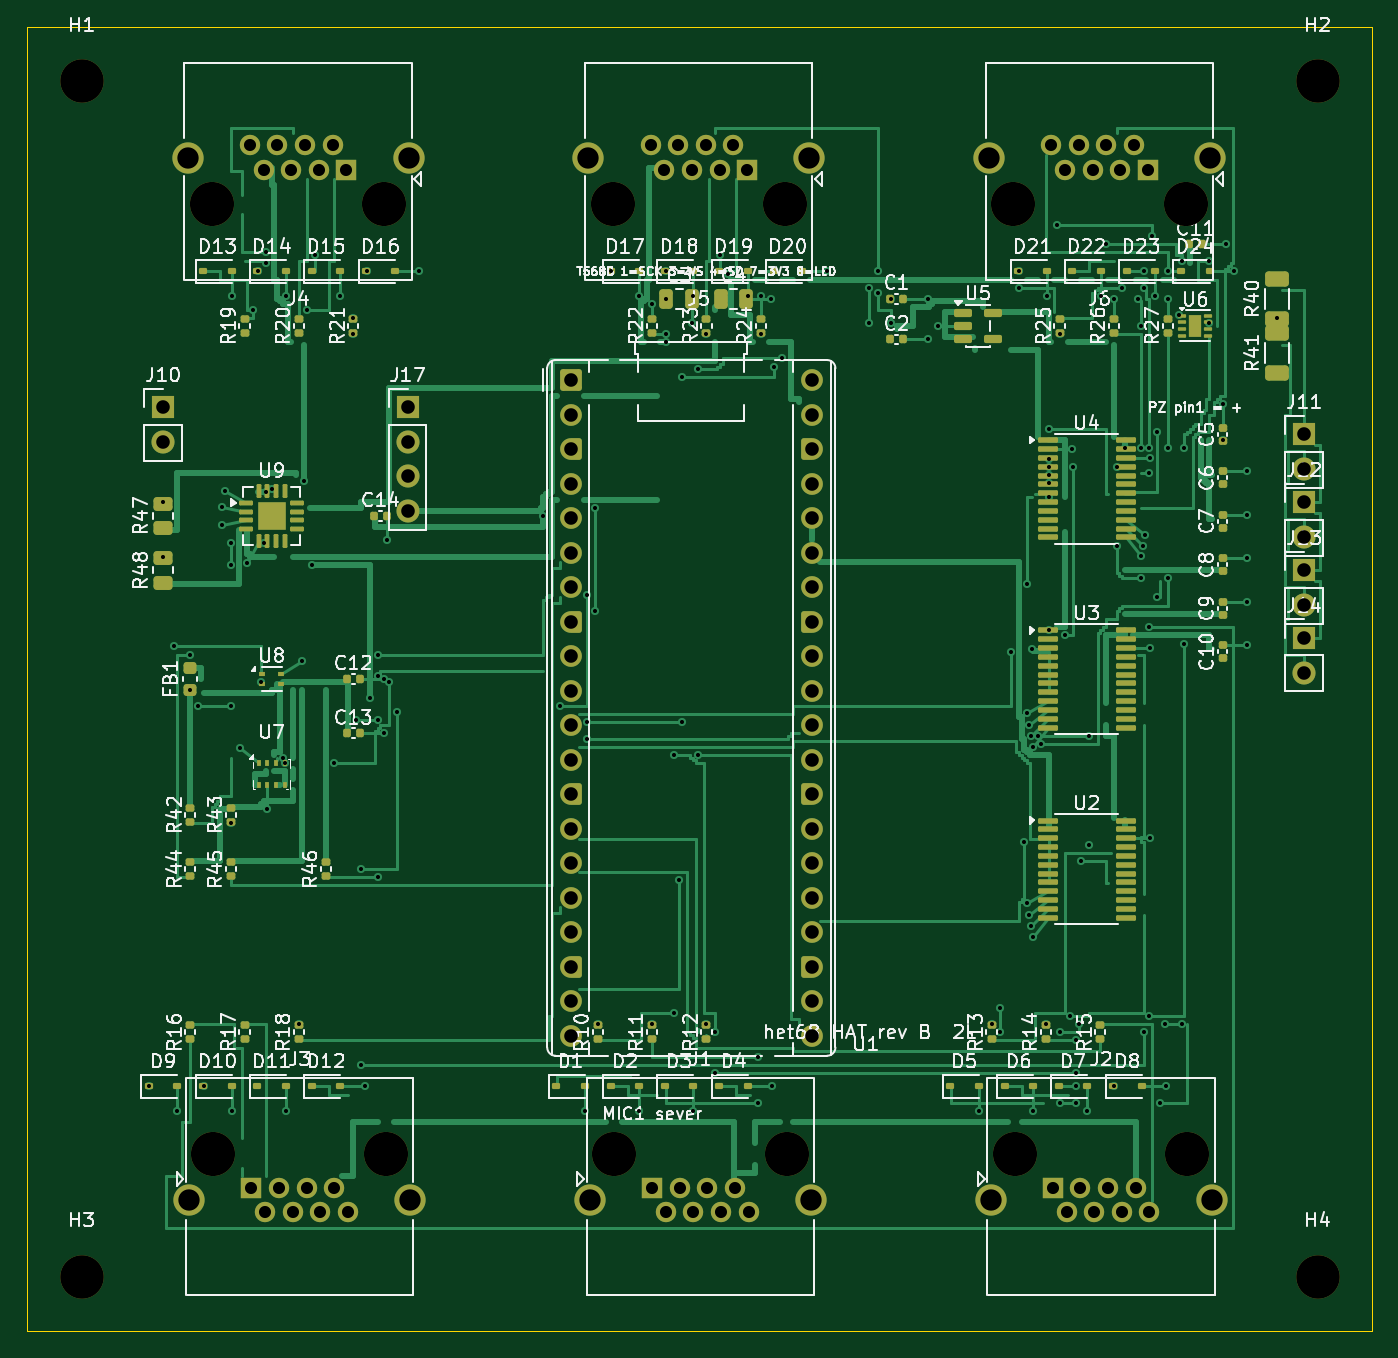
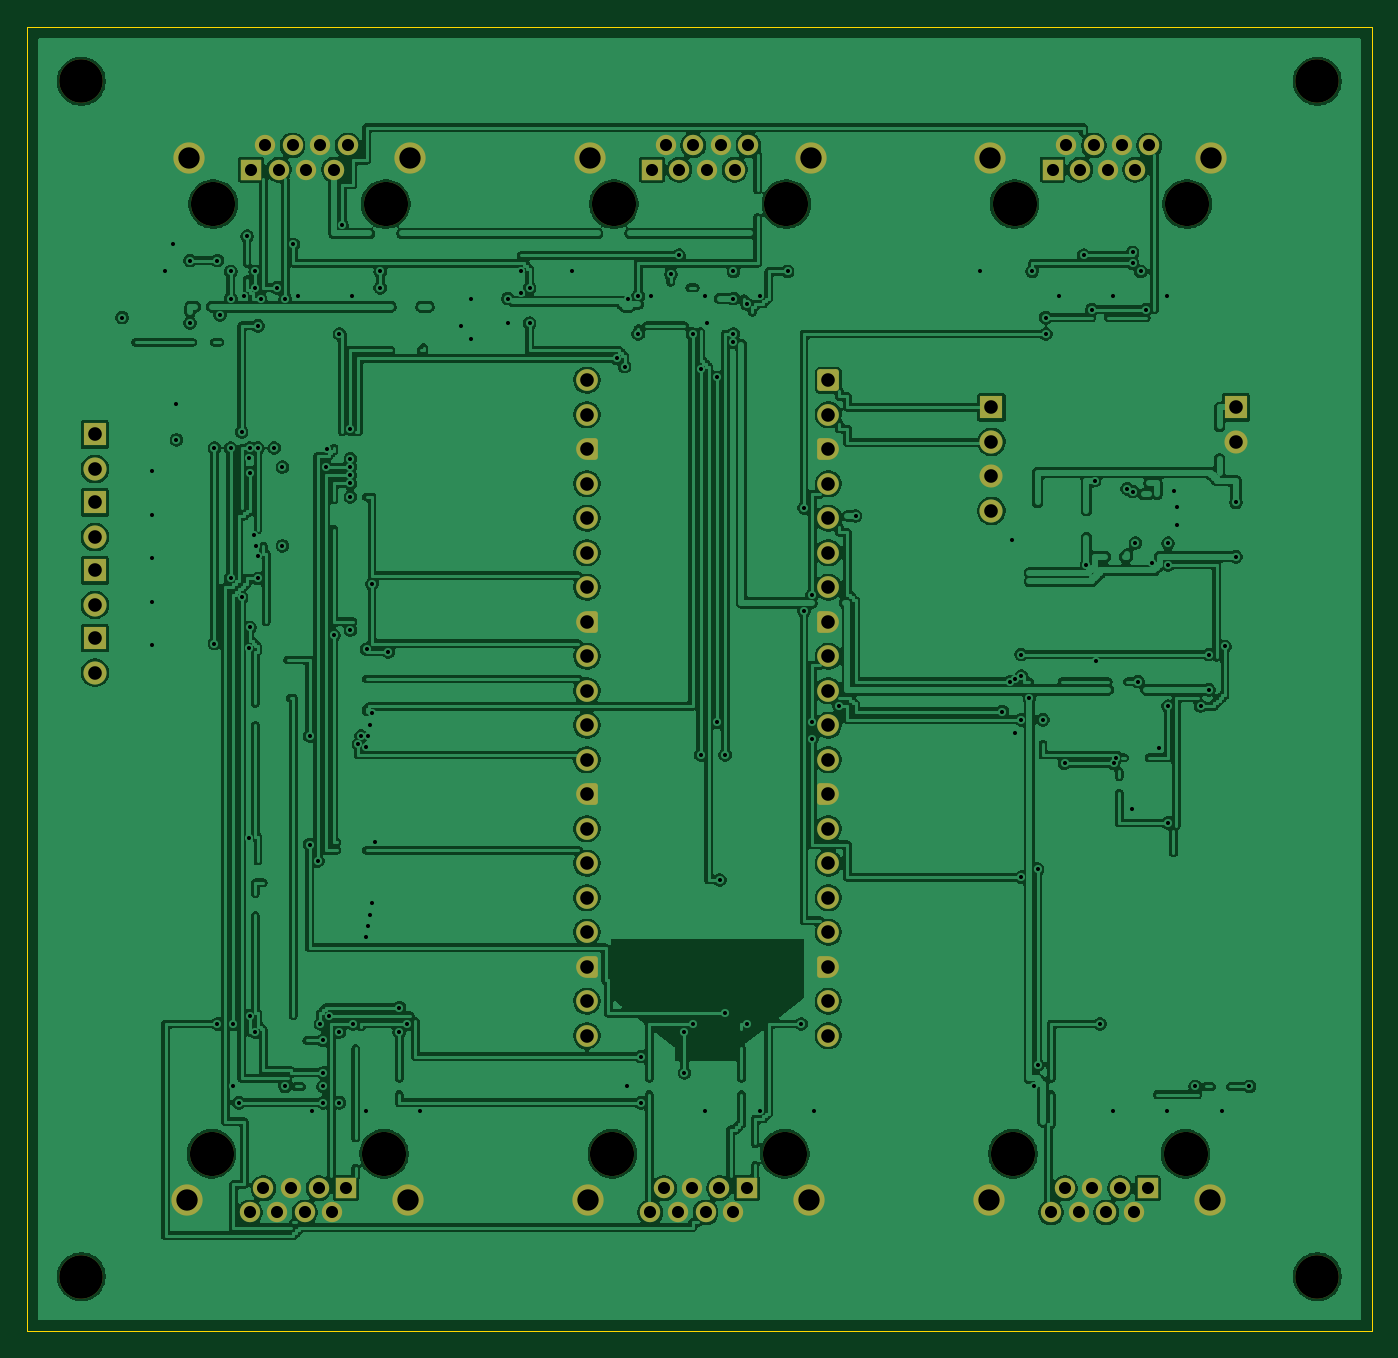
Circuit board: 11 layer files. Board 99.0 x 96.0 mm.
- bottom_copper: het68-hat-B_Cu.gbl (743808 bytes)
- bottom_mask: het68-hat-B_Mask.gbs (6506 bytes)
- paste: het68-hat-B_Paste.gbp (454 bytes)
- bottom_silk: het68-hat-B_Silkscreen.gbo (455 bytes)
- outline: het68-hat-Edge_Cuts.gm1 (616 bytes)
- top_copper: het68-hat-F_Cu.gtl (438930 bytes)
- top_mask: het68-hat-F_Mask.gts (15556 bytes)
- paste: het68-hat-F_Paste.gtp (10279 bytes)
- top_silk: het68-hat-F_Silkscreen.gto (158828 bytes)
- drill: het68-hat-NPTH.drl (604 bytes)
- drill: het68-hat-PTH.drl (4742 bytes)

=== bottom_copper: het68-hat-B_Cu.gbl (743808 bytes, source omitted) ===
=== bottom_mask: het68-hat-B_Mask.gbs (6506 bytes, source omitted) ===
=== paste: het68-hat-B_Paste.gbp ===
%TF.GenerationSoftware,KiCad,Pcbnew,10.0.6*%
%TF.CreationDate,2026-10-28T15:55:51+01:00*%
%TF.ProjectId,het68-hat,68657436-382d-4686-9174-2e6b69636164,rev?*%
%TF.SameCoordinates,Original*%
%TF.FileFunction,Paste,Bot*%
%TF.FilePolarity,Positive*%
%FSLAX46Y46*%
G04 Gerber Fmt 4.6, Leading zero omitted, Abs format (unit mm)*
G04 Created by KiCad (PCBNEW 10.0.6) date 2026-10-28 15:55:51*
%MOMM*%
%LPD*%
G01*
G04 APERTURE LIST*
G04 APERTURE END LIST*
M02*

=== bottom_silk: het68-hat-B_Silkscreen.gbo ===
%TF.GenerationSoftware,KiCad,Pcbnew,10.0.6*%
%TF.CreationDate,2026-10-28T15:55:51+01:00*%
%TF.ProjectId,het68-hat,68657436-382d-4686-9174-2e6b69636164,rev?*%
%TF.SameCoordinates,Original*%
%TF.FileFunction,Legend,Bot*%
%TF.FilePolarity,Positive*%
%FSLAX46Y46*%
G04 Gerber Fmt 4.6, Leading zero omitted, Abs format (unit mm)*
G04 Created by KiCad (PCBNEW 10.0.6) date 2026-10-28 15:55:51*
%MOMM*%
%LPD*%
G01*
G04 APERTURE LIST*
G04 APERTURE END LIST*
M02*

=== outline: het68-hat-Edge_Cuts.gm1 ===
%TF.GenerationSoftware,KiCad,Pcbnew,10.0.6*%
%TF.CreationDate,2026-10-28T15:55:51+01:00*%
%TF.ProjectId,het68-hat,68657436-382d-4686-9174-2e6b69636164,rev?*%
%TF.SameCoordinates,Original*%
%TF.FileFunction,Profile,NP*%
%FSLAX46Y46*%
G04 Gerber Fmt 4.6, Leading zero omitted, Abs format (unit mm)*
G04 Created by KiCad (PCBNEW 10.0.6) date 2026-10-28 15:55:51*
%MOMM*%
%LPD*%
G01*
G04 APERTURE LIST*
%TA.AperFunction,Profile*%
%ADD10C,0.100000*%
%TD*%
G04 APERTURE END LIST*
D10*
X0Y0D02*
X99000000Y0D01*
X0Y-96000000D02*
X0Y0D01*
X99000000Y0D02*
X99000000Y-96000000D01*
X99000000Y-96000000D02*
X0Y-96000000D01*
M02*

=== top_copper: het68-hat-F_Cu.gtl (438930 bytes, source omitted) ===
=== top_mask: het68-hat-F_Mask.gts (15556 bytes, source omitted) ===
=== paste: het68-hat-F_Paste.gtp (10279 bytes, source omitted) ===
=== top_silk: het68-hat-F_Silkscreen.gto (158828 bytes, source omitted) ===
=== drill: het68-hat-NPTH.drl ===
M48
; DRILL file KiCad 10.0.6 date 2026-10-28T15:55:52
; FORMAT={-:-/ absolute / metric / decimal}
; #@! TF.CreationDate,2026-10-28T15:55:52+01:00
; #@! TF.GenerationSoftware,Kicad,Pcbnew,10.0.6
; #@! TF.FileFunction,NonPlated,1,2,NPTH
FMAT,2
METRIC
; #@! TA.AperFunction,NonPlated,NPTH,ComponentDrill
T1C3.200
; #@! TA.AperFunction,NonPlated,NPTH,ComponentDrill
T2C3.250
%
G90
G05
T1
X4.0Y-4.0
X4.0Y-92.0
X95.0Y-4.0
X95.0Y-92.0
T2
X13.59Y-13.04
X13.71Y-82.96
X26.29Y-13.04
X26.41Y-82.96
X43.09Y-13.04
X43.21Y-82.96
X55.79Y-13.04
X55.91Y-82.96
X72.59Y-13.04
X72.71Y-82.96
X85.29Y-13.04
X85.41Y-82.96
M30

=== drill: het68-hat-PTH.drl ===
M48
; DRILL file KiCad 10.0.6 date 2026-10-28T15:55:52
; FORMAT={-:-/ absolute / metric / decimal}
; #@! TF.CreationDate,2026-10-28T15:55:52+01:00
; #@! TF.GenerationSoftware,Kicad,Pcbnew,10.0.6
; #@! TF.FileFunction,Plated,1,2,PTH
FMAT,2
METRIC
; #@! TA.AperFunction,Plated,PTH,ViaDrill
T1C0.300
; #@! TA.AperFunction,Plated,PTH,ComponentDrill
T2C0.890
; #@! TA.AperFunction,Plated,PTH,ComponentDrill
T3C1.000
; #@! TA.AperFunction,Plated,PTH,ComponentDrill
T4C1.570
%
G90
G05
T1
X9.0Y-78.0
X10.0Y-28.0
X10.0Y-35.0
X10.0Y-39.0
X10.8Y-45.6
X11.05Y-79.8
X12.0Y-46.2
X12.0Y-48.8
X12.6Y-50.0
X13.0Y-78.0
X14.364Y-35.366
X14.364Y-36.634
X14.543Y-34.19
X15.0Y-38.0
X15.0Y-39.6
X15.0Y-50.0
X15.0Y-58.6
X15.05Y-19.8
X15.05Y-79.8
X15.633Y-53.058
X16.19Y-39.457
X16.6Y-20.8
X17.0Y-18.0
X17.2Y-48.2
X17.4Y-38.0
X17.6Y-16.6
X17.6Y-17.4
X17.6Y-34.2
X17.675Y-57.6
X18.0Y-34.0
X18.8Y-53.8
X19.0Y-54.2
X19.05Y-19.8
X19.05Y-79.8
X20.0Y-73.4
X20.263Y-46.707
X20.4Y-33.4
X20.6Y-20.8
X21.0Y-39.6
X21.2Y-16.8
X22.6Y-54.2
X23.05Y-19.8
X24.0Y-21.4
X24.0Y-22.6
X24.2Y-51.0
X24.6Y-62.0
X24.6Y-76.4
X24.85Y-78.0
X25.0Y-18.0
X25.2Y-49.4
X25.8Y-46.2
X25.8Y-47.8
X25.8Y-51.0
X25.8Y-62.6
X26.28Y-48.0
X26.28Y-52.0
X26.48Y-37.8
X26.6Y-48.2
X27.2Y-50.4
X28.0Y-28.0
X28.0Y-30.6
X28.85Y-18.0
X38.0Y-36.0
X39.2Y-50.0
X41.05Y-79.8
X41.2Y-41.8
X41.2Y-51.2
X41.2Y-52.4
X41.8Y-35.4
X41.8Y-43.0
X42.0Y-73.4
X43.0Y-18.0
X45.05Y-19.8
X45.05Y-79.8
X46.0Y-20.4
X46.0Y-73.4
X47.0Y-18.0
X47.0Y-20.0
X47.0Y-22.6
X47.0Y-23.2
X47.6Y-53.6
X47.6Y-72.6
X48.0Y-62.8
X48.2Y-25.8
X48.2Y-51.2
X48.95Y-21.8
X49.05Y-19.8
X49.05Y-79.8
X49.4Y-25.2
X49.4Y-53.6
X50.0Y-22.6
X50.0Y-73.4
X50.6Y-74.0
X50.6Y-77.0
X51.0Y-16.8
X51.6Y-18.2
X53.05Y-19.8
X53.8Y-75.8
X53.8Y-79.2
X54.0Y-19.8
X54.0Y-22.6
X54.75Y-20.0
X54.85Y-78.0
X55.0Y-25.0
X55.6Y-24.4
X58.85Y-18.0
X62.0Y-19.2
X62.0Y-21.8
X62.6Y-18.0
X62.6Y-19.6
X63.6Y-20.0
X63.6Y-21.8
X66.28Y-20.0
X66.28Y-23.0
X67.062Y-22.0
X70.05Y-79.8
X71.0Y-73.4
X71.6Y-72.2
X71.6Y-74.0
X72.4Y-46.0
X73.0Y-18.0
X73.0Y-19.2
X73.4Y-60.0
X73.572Y-50.514
X73.572Y-64.514
X73.6Y-41.0
X73.728Y-51.395
X73.728Y-65.395
X73.879Y-52.211
X73.879Y-66.211
X74.0Y-45.8
X74.012Y-52.98
X74.012Y-66.98
X74.05Y-79.8
X74.4Y-52.2
X74.6Y-52.8
X75.0Y-73.4
X75.05Y-19.8
X75.2Y-29.6
X75.2Y-31.8
X75.2Y-32.4
X75.2Y-33.0
X75.2Y-33.6
X75.2Y-34.6
X75.2Y-44.4
X75.8Y-14.6
X76.0Y-22.6
X76.0Y-74.0
X76.0Y-79.2
X76.4Y-10.4
X76.4Y-44.8
X76.8Y-72.8
X76.938Y-31.075
X77.0Y-32.4
X77.2Y-74.6
X77.2Y-77.0
X77.2Y-78.0
X77.2Y-79.2
X77.4Y-73.4
X77.6Y-61.4
X78.05Y-79.8
X78.2Y-52.2
X78.2Y-60.2
X79.05Y-19.8
X79.4Y-16.0
X80.0Y-20.0
X80.0Y-78.0
X80.2Y-32.4
X80.2Y-38.2
X80.6Y-19.2
X80.8Y-31.0
X81.8Y-20.0
X81.988Y-38.98
X82.0Y-22.0
X82.0Y-31.0
X82.0Y-40.6
X82.121Y-38.211
X82.2Y-18.0
X82.2Y-19.2
X82.2Y-74.0
X82.272Y-37.395
X82.6Y-31.0
X82.6Y-32.8
X82.6Y-44.2
X82.6Y-72.8
X82.662Y-31.725
X82.662Y-45.725
X82.662Y-59.725
X82.8Y-15.4
X83.05Y-19.8
X83.2Y-29.8
X83.2Y-42.0
X83.4Y-79.2
X83.8Y-73.4
X83.85Y-78.0
X84.0Y-18.0
X84.0Y-20.0
X84.0Y-31.0
X84.0Y-40.6
X84.8Y-21.2
X85.0Y-17.2
X85.0Y-73.4
X85.2Y-31.0
X85.2Y-45.4
X87.0Y-17.2
X87.0Y-21.8
X88.0Y-27.72
X88.0Y-30.4
X88.28Y-16.0
X88.85Y-18.0
X89.8Y-32.72
X89.8Y-35.92
X89.8Y-39.12
X89.8Y-42.32
X89.8Y-45.52
X92.0Y-21.4
T2
X16.388Y-8.72
X16.5Y-85.5
X17.404Y-10.5
X17.516Y-87.28
X18.42Y-8.72
X18.532Y-85.5
X19.436Y-10.5
X19.548Y-87.28
X20.452Y-8.72
X20.564Y-85.5
X21.468Y-10.5
X21.58Y-87.28
X22.484Y-8.72
X22.596Y-85.5
X23.5Y-10.5
X23.612Y-87.28
X45.888Y-8.72
X46.0Y-85.5
X46.904Y-10.5
X47.016Y-87.28
X47.92Y-8.72
X48.032Y-85.5
X48.936Y-10.5
X49.048Y-87.28
X49.952Y-8.72
X50.064Y-85.5
X50.968Y-10.5
X51.08Y-87.28
X51.984Y-8.72
X52.096Y-85.5
X53.0Y-10.5
X53.112Y-87.28
X75.388Y-8.72
X75.5Y-85.5
X76.404Y-10.5
X76.516Y-87.28
X77.42Y-8.72
X77.532Y-85.5
X78.436Y-10.5
X78.548Y-87.28
X79.452Y-8.72
X79.564Y-85.5
X80.468Y-10.5
X80.58Y-87.28
X81.484Y-8.72
X81.596Y-85.5
X82.5Y-10.5
X82.612Y-87.28
T3
X10.0Y-28.0
X10.0Y-30.54
X28.0Y-28.0
X28.0Y-30.54
X28.0Y-33.08
X28.0Y-35.62
X40.0Y-26.0
X40.0Y-28.54
X40.0Y-31.08
X40.0Y-33.62
X40.0Y-36.16
X40.0Y-38.7
X40.0Y-41.24
X40.0Y-43.78
X40.0Y-46.32
X40.0Y-48.86
X40.0Y-51.4
X40.0Y-53.94
X40.0Y-56.48
X40.0Y-59.02
X40.0Y-61.56
X40.0Y-64.1
X40.0Y-66.64
X40.0Y-69.18
X40.0Y-71.72
X40.0Y-74.26
X57.78Y-26.0
X57.78Y-28.54
X57.78Y-31.08
X57.78Y-33.62
X57.78Y-36.16
X57.78Y-38.7
X57.78Y-41.24
X57.78Y-43.78
X57.78Y-46.32
X57.78Y-48.86
X57.78Y-51.4
X57.78Y-53.94
X57.78Y-56.48
X57.78Y-59.02
X57.78Y-61.56
X57.78Y-64.1
X57.78Y-66.64
X57.78Y-69.18
X57.78Y-71.72
X57.78Y-74.26
X94.0Y-30.0
X94.0Y-32.54
X94.0Y-35.0
X94.0Y-37.54
X94.0Y-40.0
X94.0Y-42.54
X94.0Y-45.0
X94.0Y-47.54
T4
X11.81Y-9.61
X11.93Y-86.39
X28.07Y-9.61
X28.19Y-86.39
X41.31Y-9.61
X41.43Y-86.39
X57.57Y-9.61
X57.69Y-86.39
X70.81Y-9.61
X70.93Y-86.39
X87.07Y-9.61
X87.19Y-86.39
M30
